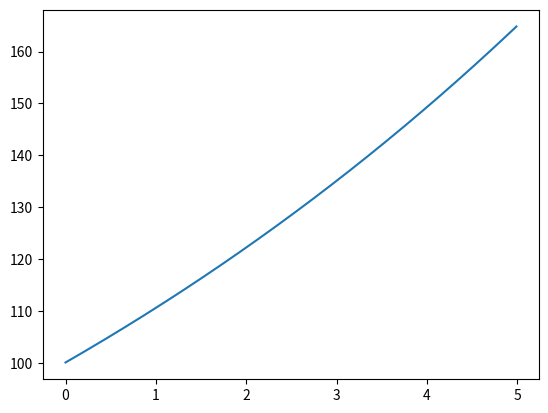

Python code for this plot:

#from matplotlib import pyplot as plt
import matplotlib.pyplot as plt

if __name__ == "__main__":
    t=[]
    pt=[] 
    p=100 # عدد السكان 
    r=0.1 #نسبة التغير عدد السكان 
    dt=0.01   #انسبة التغير بالسنة 
    #t=0 # الزمن 
    n=5/dt # الفترة الزمنية 
    g=0.0 
    
    for i in range(int(n)):
        g=r*p
        p=p+(g*dt)
        t.append(i*dt)
        pt.append(p)
    #print(p)
    plt.plot(t,pt) 
    plt.show()